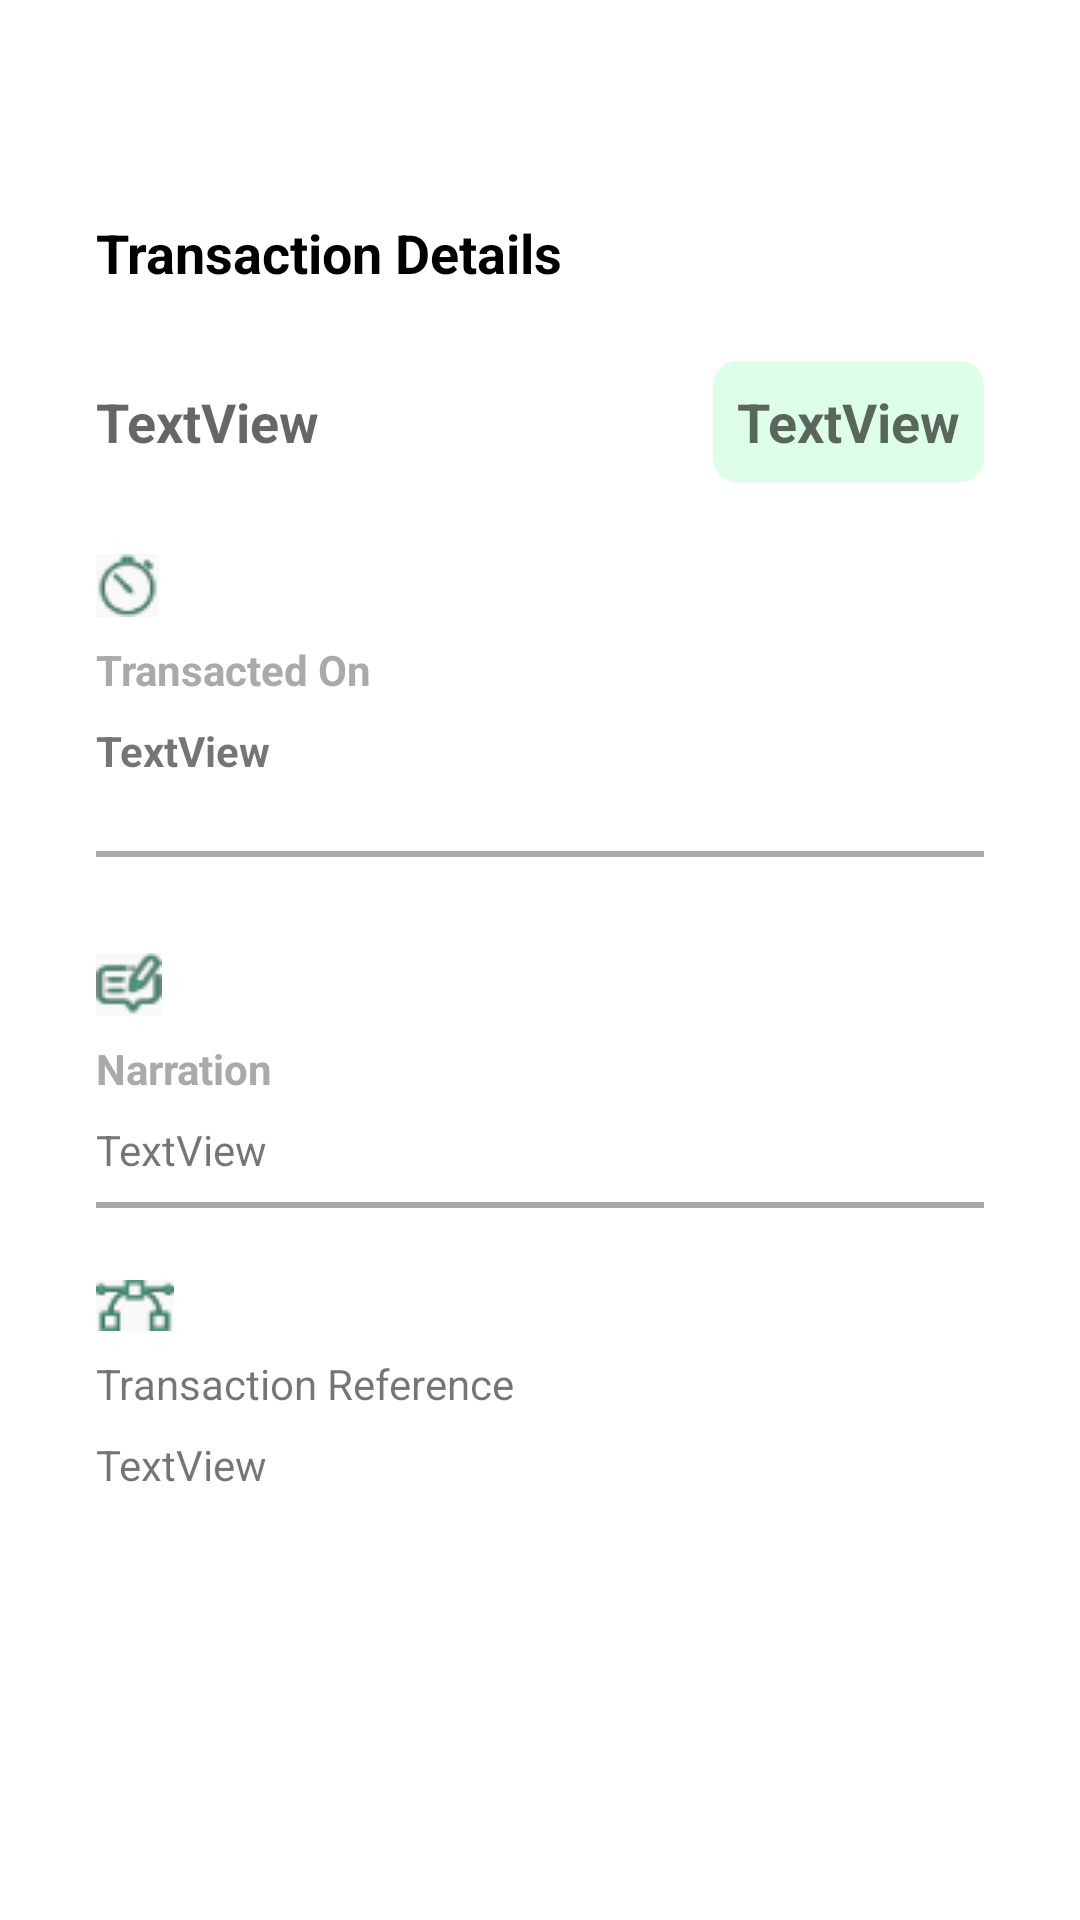

Write the Android layout XML for this screen, with the resource values it uses.
<!-- AndroidManifest.xml: application theme Theme.KinwaeTest -->
<!-- res/layout/fragment_wallet_transaction_details.xml -->
<?xml version="1.0" encoding="utf-8"?>
<androidx.constraintlayout.widget.ConstraintLayout xmlns:android="http://schemas.android.com/apk/res/android"
    xmlns:app="http://schemas.android.com/apk/res-auto"
    xmlns:tools="http://schemas.android.com/tools"
    android:layout_width="match_parent"
    android:layout_height="match_parent"
    tools:context=".ui.bottomNavigation.wallet.WalletTransactionDetailsFragment">

    <View
        android:id="@+id/view4"
        android:layout_width="0dp"
        android:layout_height="2dp"
        android:layout_marginTop="8dp"
        android:background="@android:color/darker_gray"
        app:layout_constraintEnd_toEndOf="@id/transactionDetailsTypeTextView"
        app:layout_constraintHorizontal_bias="0.0"
        app:layout_constraintStart_toStartOf="@+id/detailTransactionDateTextView"
        app:layout_constraintTop_toBottomOf="@+id/detailNarrationTextView" />

    <ImageButton
        android:id="@+id/backImageButton"
        android:layout_width="40dp"
        android:layout_height="40dp"
        android:layout_marginStart="@dimen/dimen_32dp"
        android:layout_marginTop="16dp"
        android:background="@drawable/arrow_left"
        android:backgroundTint="@color/black"
        android:src="@drawable/back_button_icon"
        app:layout_constraintStart_toStartOf="parent"
        app:layout_constraintTop_toTopOf="parent" />

    <TextView
        android:id="@+id/setUpAccountTextView"
        style="@style/TextAppearance.AppCompat.Medium"
        android:layout_width="wrap_content"
        android:layout_height="wrap_content"
        android:layout_marginStart="@dimen/dimen_32dp"
        android:layout_marginTop="16dp"
        android:text="@string/transaction_details"
        android:textColor="@color/black"
        android:textStyle="bold"
        app:layout_constraintStart_toStartOf="parent"
        app:layout_constraintTop_toBottomOf="@+id/backImageButton" />

    <TextView
        android:id="@+id/transactionDetailsAmountTextView"
        style="@style/TextAppearance.AppCompat.Medium"
        android:layout_width="wrap_content"
        android:layout_height="wrap_content"
        android:layout_marginTop="32dp"
        android:text="TextView"
        android:textStyle="bold"
        app:layout_constraintStart_toStartOf="@+id/setUpAccountTextView"
        app:layout_constraintTop_toBottomOf="@+id/setUpAccountTextView" />

    <TextView
        android:id="@+id/transactionDetailsTypeTextView"
        style="@style/TextAppearance.AppCompat.Medium"
        android:layout_width="wrap_content"
        android:layout_height="wrap_content"
        android:layout_marginEnd="32dp"
        android:background="@drawable/wallet_transaction_detail_type_indicator"
        android:drawablePadding="@dimen/dimen_16dp"
        android:padding="@dimen/dimen_8p"
        android:text="TextView"
        android:textStyle="bold"
        app:layout_constraintBottom_toBottomOf="@+id/transactionDetailsAmountTextView"
        app:layout_constraintEnd_toEndOf="parent"
        app:layout_constraintTop_toTopOf="@+id/transactionDetailsAmountTextView" />

    <ImageView
        android:id="@+id/imageView2"
        android:layout_width="wrap_content"
        android:layout_height="wrap_content"
        android:layout_marginTop="32dp"
        android:src="@drawable/icon_clock"
        app:layout_constraintStart_toStartOf="@+id/transactionDetailsAmountTextView"
        app:layout_constraintTop_toBottomOf="@+id/transactionDetailsAmountTextView" />

    <TextView
        android:id="@+id/textView9"
        android:layout_width="wrap_content"
        android:layout_height="wrap_content"
        android:layout_marginTop="8dp"
        android:text="@string/transacted_on"
        android:textColor="@android:color/darker_gray"
        android:textStyle="bold"
        app:layout_constraintStart_toStartOf="@+id/imageView2"
        app:layout_constraintTop_toBottomOf="@+id/imageView2" />

    <TextView
        android:id="@+id/detailTransactionDateTextView"
        android:layout_width="wrap_content"
        android:layout_height="wrap_content"
        android:layout_marginTop="8dp"
        android:text="TextView"
        android:textStyle="bold"
        app:layout_constraintEnd_toEndOf="@+id/transactionDetailsTypeTextView"
        app:layout_constraintHorizontal_bias="0.0"
        app:layout_constraintStart_toStartOf="@+id/textView9"
        app:layout_constraintTop_toBottomOf="@+id/textView9" />

    <View
        android:id="@+id/view2"
        android:layout_width="0dp"
        android:layout_height="2dp"
        android:layout_marginTop="24dp"
        android:background="@android:color/darker_gray"
        app:layout_constraintEnd_toEndOf="@id/transactionDetailsTypeTextView"
        app:layout_constraintStart_toStartOf="@+id/detailTransactionDateTextView"
        app:layout_constraintTop_toBottomOf="@+id/detailTransactionDateTextView" />

    <ImageView
        android:id="@+id/imageView11"
        android:layout_width="wrap_content"
        android:layout_height="wrap_content"
        android:layout_marginTop="32dp"
        android:src="@drawable/icon_comment"
        app:layout_constraintStart_toStartOf="@+id/view2"
        app:layout_constraintTop_toBottomOf="@+id/view2" />

    <TextView
        android:id="@+id/textView14"
        android:layout_width="wrap_content"
        android:layout_height="wrap_content"
        android:layout_marginTop="8dp"
        android:text="@string/narration"
        android:textColor="@android:color/darker_gray"
        android:textStyle="bold"
        app:layout_constraintStart_toStartOf="@+id/imageView11"
        app:layout_constraintTop_toBottomOf="@+id/imageView11" />

    <TextView
        android:id="@+id/detailNarrationTextView"
        android:layout_width="wrap_content"
        android:layout_height="wrap_content"
        android:layout_marginTop="8dp"
        android:text="TextView"
        app:layout_constraintEnd_toEndOf="@+id/view2"
        app:layout_constraintHorizontal_bias="0.0"
        app:layout_constraintStart_toStartOf="@+id/textView14"
        app:layout_constraintTop_toBottomOf="@+id/textView14" />

    <ImageView
        android:id="@+id/imageView3"
        android:layout_width="wrap_content"
        android:layout_height="wrap_content"
        android:layout_marginTop="24dp"
        android:src="@drawable/icon_reference"
        app:layout_constraintStart_toStartOf="@+id/view4"
        app:layout_constraintTop_toBottomOf="@+id/view4" />

    <TextView
        android:id="@+id/textView16"
        android:layout_width="wrap_content"
        android:layout_height="wrap_content"
        android:layout_marginTop="8dp"
        android:text="@string/transaction_reference"
        app:layout_constraintStart_toStartOf="@+id/imageView3"
        app:layout_constraintTop_toBottomOf="@+id/imageView3" />

    <TextView
        android:id="@+id/detailTransactionReferenceTextView"
        android:layout_width="wrap_content"
        android:layout_height="wrap_content"
        android:layout_marginTop="8dp"
        android:text="TextView"
        app:layout_constraintEnd_toEndOf="@+id/view4"
        app:layout_constraintHorizontal_bias="0.0"
        app:layout_constraintStart_toStartOf="@+id/textView16"
        app:layout_constraintTop_toBottomOf="@+id/textView16" />

</androidx.constraintlayout.widget.ConstraintLayout>
<!-- resources referenced by this layout -->
<resources>
  <color name="black">#FF000000</color>
  <dimen name="dimen_16dp">16dp</dimen>
  <dimen name="dimen_32dp">32dp</dimen>
  <dimen name="dimen_8p">8dp</dimen>
  <!-- drawable icon_clock: png bitmap (drawable, 998 bytes) -->
  <!-- drawable icon_comment: png bitmap (drawable, 1079 bytes) -->
  <!-- drawable icon_reference: png bitmap (drawable, 927 bytes) -->
  <!-- drawable wallet_transaction_detail_type_indicator (drawable) -->
  <shape xmlns:android="http://schemas.android.com/apk/res/android"
      android:shape="rectangle">
      <corners android:radius="8dp" />
      <solid android:color="@color/tab_indicator_light" />
  </shape>
  <string name="narration">Narration</string>
  <string name="transacted_on">Transacted On</string>
  <string name="transaction_details">Transaction Details</string>
  <string name="transaction_reference">Transaction Reference</string>
  <style name="Theme.KinwaeTest" parent="Theme.MaterialComponents.DayNight.NoActionBar">
          
          <item name="colorPrimary">@color/primary_color</item>
          <item name="colorPrimaryVariant">@color/primary_color_variant</item>
          <item name="colorOnPrimary">@color/white</item>
          
          <item name="colorSecondary">@color/secondary_color</item>
          <item name="colorSecondaryVariant">@color/secondary_color_variant</item>
          <item name="colorOnSecondary">@color/black</item>
          
          <item name="android:statusBarColor" tools:targetApi="l">?attr/colorPrimaryVariant</item>
          
          <item name="textInputStyle">@style/Widget.App.TextInputLayout</item>
  
          <item name="textAppearanceHeadline4">@style/TextAppearance.App.Headline4</item>
          <item name="textAppearanceHeadline5">@style/TextAppearance.App.Headline5</item>
          <item name="textAppearanceSubtitle1">@style/TextAppearance.App.Subtitle1</item>
          <item name="textAppearanceSubtitle2">@style/TextAppearance.App.Subtitle2</item>
  
      </style>
  <color name="tab_indicator_light">@color/secondary_color</color>
  <color name="primary_color">#167D7F</color>
  <color name="primary_color_variant">#167D7F</color>
  <color name="white">#FFFFFFFF</color>
  <color name="secondary_color">#DDFFE7</color>
  <color name="secondary_color_variant">#DDFFE7</color>
  <style name="Widget.App.TextInputLayout" parent="Widget.MaterialComponents.TextInputLayout.OutlinedBox">
          
          <item name="boxStrokeColor">@color/primary_color</item>
          <item name="hintTextColor">@android:color/black</item>
          <item name="android:textColor">@android:color/black</item>
      </style>
  <style name="TextAppearance.App.Headline4" parent="TextAppearance.MaterialComponents.Headline4">
          
          <item name="android:textColor">@color/primary_color</item>
          <item name="android:textAllCaps">false</item>
          <item name="android:textStyle">bold</item>
          <item name="backgroundTint">@color/secondary_color</item>
      </style>
  <style name="TextAppearance.App.Headline5" parent="TextAppearance.MaterialComponents.Headline5">
          
          <item name="android:textColor">@color/primary_color</item>
          <item name="android:textAllCaps">false</item>
          <item name="android:textStyle">bold</item>
      </style>
  <style name="TextAppearance.App.Subtitle1" parent="TextAppearance.MaterialComponents.Subtitle1">
          
          <item name="android:textColor">@android:color/darker_gray</item>
          <item name="android:textAllCaps">false</item>
      </style>
  <style name="TextAppearance.App.Subtitle2" parent="TextAppearance.MaterialComponents.Subtitle2">
          
          <item name="android:textColor">@android:color/darker_gray</item>
          <item name="android:textAllCaps">false</item>
      </style>
</resources>
